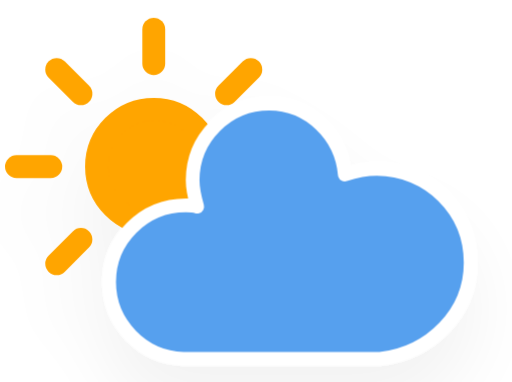
t = 0.00 s
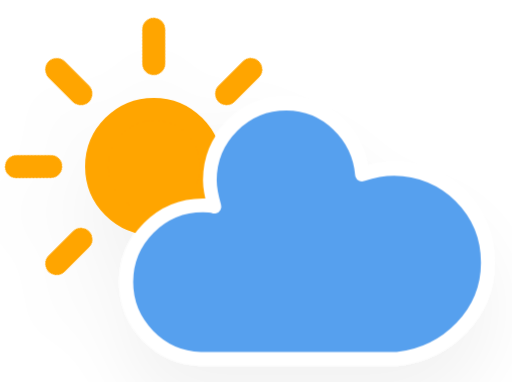
t = 1.13 s
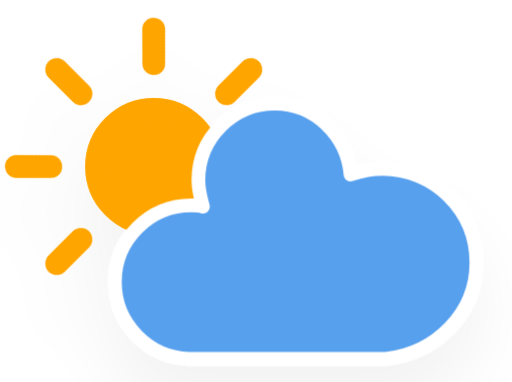
t = 3.38 s
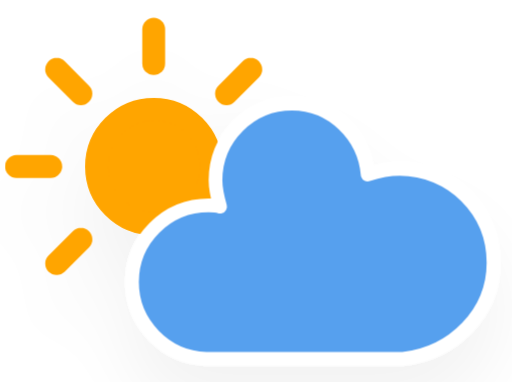
t = 4.50 s
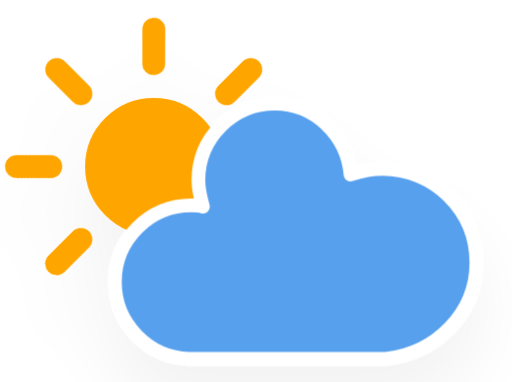
t = 5.63 s
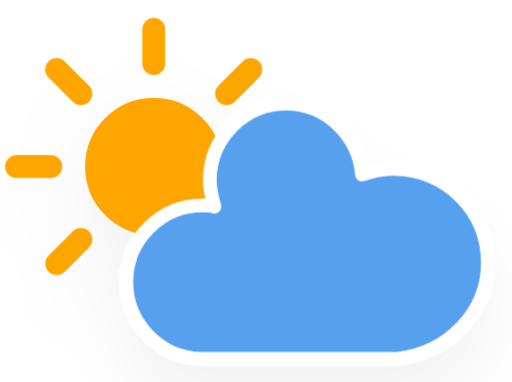
t = 7.88 s

The animated SVG that drew these frames (rendered in a browser with its animation timeline set to each time). Animation: 3 CSS @keyframes rules; one cycle of 9.00 s, repeats indefinitely.

<?xml version="1.0" encoding="utf-8"?>
<svg version="1.1" width="64" height="64" viewBox="6.56 11.443 44.756 33.384" xmlns="http://www.w3.org/2000/svg">
  <defs>
    <filter id="blur" width="200%" height="200%">
      <feGaussianBlur in="SourceAlpha" stdDeviation="3"/>
      <feOffset dx="0" dy="4" result="offsetblur"/>
      <feComponentTransfer>
        <feFuncA type="linear" slope="0.05"/>
      </feComponentTransfer>
      <feMerge>
        <feMergeNode/>
        <feMergeNode in="SourceGraphic"/>
      </feMerge>
    </filter>
    <style type="text/css">
/*
** CLOUDS
*/
@keyframes am-weather-cloud-2 {
  0% {
    -webkit-transform: translate(0px,0px);
       -moz-transform: translate(0px,0px);
        -ms-transform: translate(0px,0px);
            transform: translate(0px,0px);
  }

  50% {
    -webkit-transform: translate(2px,0px);
       -moz-transform: translate(2px,0px);
        -ms-transform: translate(2px,0px);
            transform: translate(2px,0px);
  }

  100% {
    -webkit-transform: translate(0px,0px);
       -moz-transform: translate(0px,0px);
        -ms-transform: translate(0px,0px);
            transform: translate(0px,0px);
  }
}

.am-weather-cloud-2 {
  -webkit-animation-name: am-weather-cloud-2;
     -moz-animation-name: am-weather-cloud-2;
          animation-name: am-weather-cloud-2;
  -webkit-animation-duration: 3s;
     -moz-animation-duration: 3s;
          animation-duration: 3s;
  -webkit-animation-timing-function: linear;
     -moz-animation-timing-function: linear;
          animation-timing-function: linear;
  -webkit-animation-iteration-count: infinite;
     -moz-animation-iteration-count: infinite;
          animation-iteration-count: infinite;
}

/*
** SUN
*/
@keyframes am-weather-sun {
  0% {
    -webkit-transform: rotate(0deg);
       -moz-transform: rotate(0deg);
        -ms-transform: rotate(0deg);
            transform: rotate(0deg);
  }

  100% {
    -webkit-transform: rotate(360deg);
       -moz-transform: rotate(360deg);
        -ms-transform: rotate(360deg);
            transform: rotate(360deg);
  }
}

.am-weather-sun {
  -webkit-animation-name: am-weather-sun;
     -moz-animation-name: am-weather-sun;
      -ms-animation-name: am-weather-sun;
          animation-name: am-weather-sun;
  -webkit-animation-duration: 9s;
     -moz-animation-duration: 9s;
      -ms-animation-duration: 9s;
          animation-duration: 9s;
  -webkit-animation-timing-function: linear;
     -moz-animation-timing-function: linear;
      -ms-animation-timing-function: linear;
          animation-timing-function: linear;
  -webkit-animation-iteration-count: infinite;
     -moz-animation-iteration-count: infinite;
      -ms-animation-iteration-count: infinite;
          animation-iteration-count: infinite;
}

@keyframes am-weather-sun-shiny {
  0% {
    stroke-dasharray: 3px 10px;
    stroke-dashoffset: 0px;
  }

  50% {
    stroke-dasharray: 0.1px 10px;
    stroke-dashoffset: -1px;
  }

  100% {
    stroke-dasharray: 3px 10px;
    stroke-dashoffset: 0px;
  }
}

.am-weather-sun-shiny line {
  -webkit-animation-name: am-weather-sun-shiny;
     -moz-animation-name: am-weather-sun-shiny;
      -ms-animation-name: am-weather-sun-shiny;
          animation-name: am-weather-sun-shiny;
  -webkit-animation-duration: 2s;
     -moz-animation-duration: 2s;
      -ms-animation-duration: 2s;
          animation-duration: 2s;
  -webkit-animation-timing-function: linear;
     -moz-animation-timing-function: linear;
      -ms-animation-timing-function: linear;
          animation-timing-function: linear;
  -webkit-animation-iteration-count: infinite;
     -moz-animation-iteration-count: infinite;
      -ms-animation-iteration-count: infinite;
          animation-iteration-count: infinite;
}
        </style>
  </defs>
  <g filter="url(#blur)" id="cloudy-day-3">
    <g transform="translate(20,10)">
      <g transform="translate(0,16)">
        <g class="am-weather-sun">
          <g>
            <line fill="none" stroke="orange" stroke-linecap="round" stroke-width="2" transform="translate(0,9)" x1="0" x2="0" y1="0" y2="3"/>
          </g>
          <g transform="rotate(45)">
            <line fill="none" stroke="orange" stroke-linecap="round" stroke-width="2" transform="translate(0,9)" x1="0" x2="0" y1="0" y2="3"/>
          </g>
          <g transform="rotate(90)">
            <line fill="none" stroke="orange" stroke-linecap="round" stroke-width="2" transform="translate(0,9)" x1="0" x2="0" y1="0" y2="3"/>
          </g>
          <g transform="rotate(135)">
            <line fill="none" stroke="orange" stroke-linecap="round" stroke-width="2" transform="translate(0,9)" x1="0" x2="0" y1="0" y2="3"/>
          </g>
          <g transform="rotate(180)">
            <line fill="none" stroke="orange" stroke-linecap="round" stroke-width="2" transform="translate(0,9)" x1="0" x2="0" y1="0" y2="3"/>
          </g>
          <g transform="rotate(225)">
            <line fill="none" stroke="orange" stroke-linecap="round" stroke-width="2" transform="translate(0,9)" x1="0" x2="0" y1="0" y2="3"/>
          </g>
          <g transform="rotate(270)">
            <line fill="none" stroke="orange" stroke-linecap="round" stroke-width="2" transform="translate(0,9)" x1="0" x2="0" y1="0" y2="3"/>
          </g>
          <g transform="rotate(315)">
            <line fill="none" stroke="orange" stroke-linecap="round" stroke-width="2" transform="translate(0,9)" x1="0" x2="0" y1="0" y2="3"/>
          </g>
        </g>
        <circle cx="0" cy="0" fill="orange" r="5" stroke="orange" stroke-width="2"/>
      </g>
      <g class="am-weather-cloud-2">
        <path d="M47.7,35.4c0-4.6-3.7-8.2-8.2-8.2c-1,0-1.9,0.2-2.8,0.5c-0.3-3.4-3.1-6.2-6.6-6.2c-3.7,0-6.7,3-6.7,6.7c0,0.8,0.2,1.6,0.4,2.3    c-0.3-0.1-0.7-0.1-1-0.1c-3.7,0-6.7,3-6.7,6.7c0,3.6,2.9,6.6,6.5,6.7l17.2,0C44.2,43.3,47.7,39.8,47.7,35.4z" fill="#57A0EE" stroke="white" stroke-linejoin="round" stroke-width="1.2" transform="translate(-20,-11)"/>
      </g>
    </g>
  </g>
</svg>